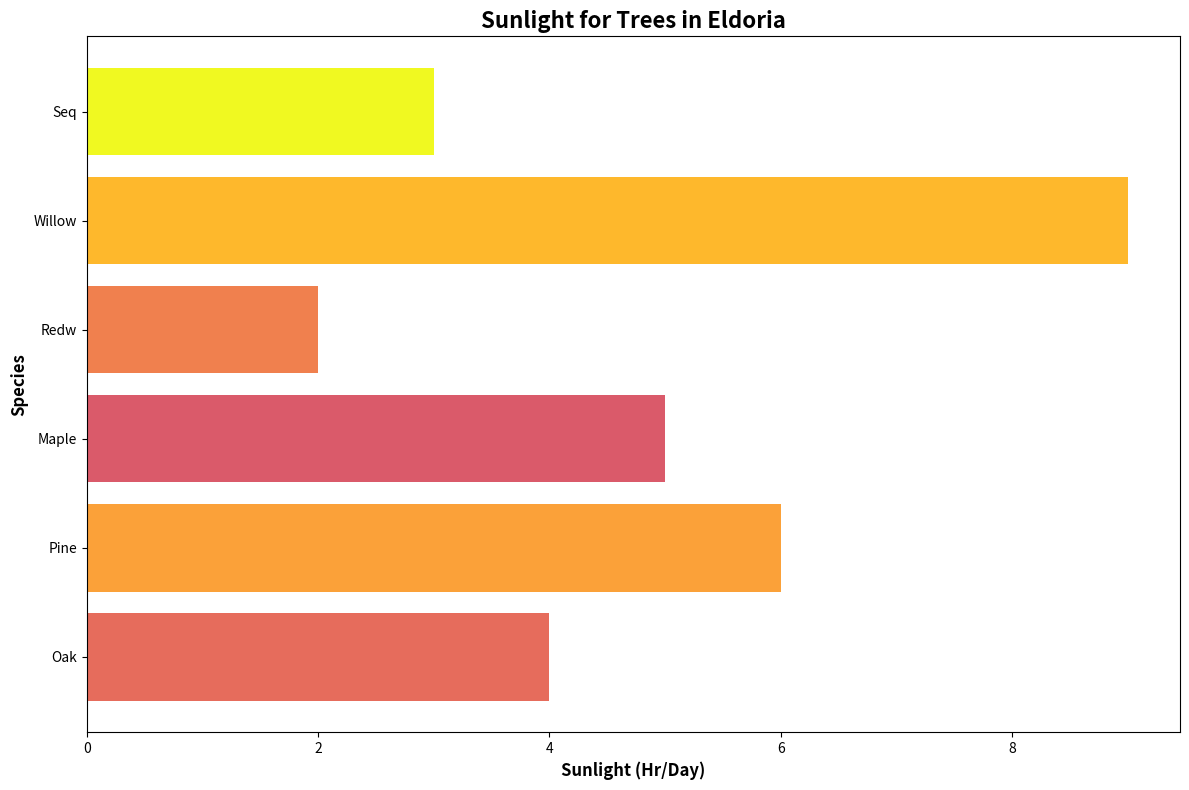

Reproduce this figure in Python.
import matplotlib.pyplot as plt
import numpy as np

# Updated species list
species = ['Oak', 'Pine', 'Maple', 'Redw', 'Willow', 'Seq']

# Updated data arrays
sunlight_hrs = np.array([4, 6, 5, 2, 9, 3])
prev = np.array([200, 250, 180, 220, 270, 320])

plt.figure(figsize=(12, 8))
plt.barh(species, sunlight_hrs, color=plt.cm.plasma(prev/max(prev)))

plt.title('Sunlight for Trees in Eldoria', fontsize=16, fontweight='bold')
plt.xlabel('Sunlight (Hr/Day)', fontsize=12, fontweight='bold')
plt.ylabel('Species', fontsize=12, fontweight='bold')

plt.tight_layout()
plt.show()
